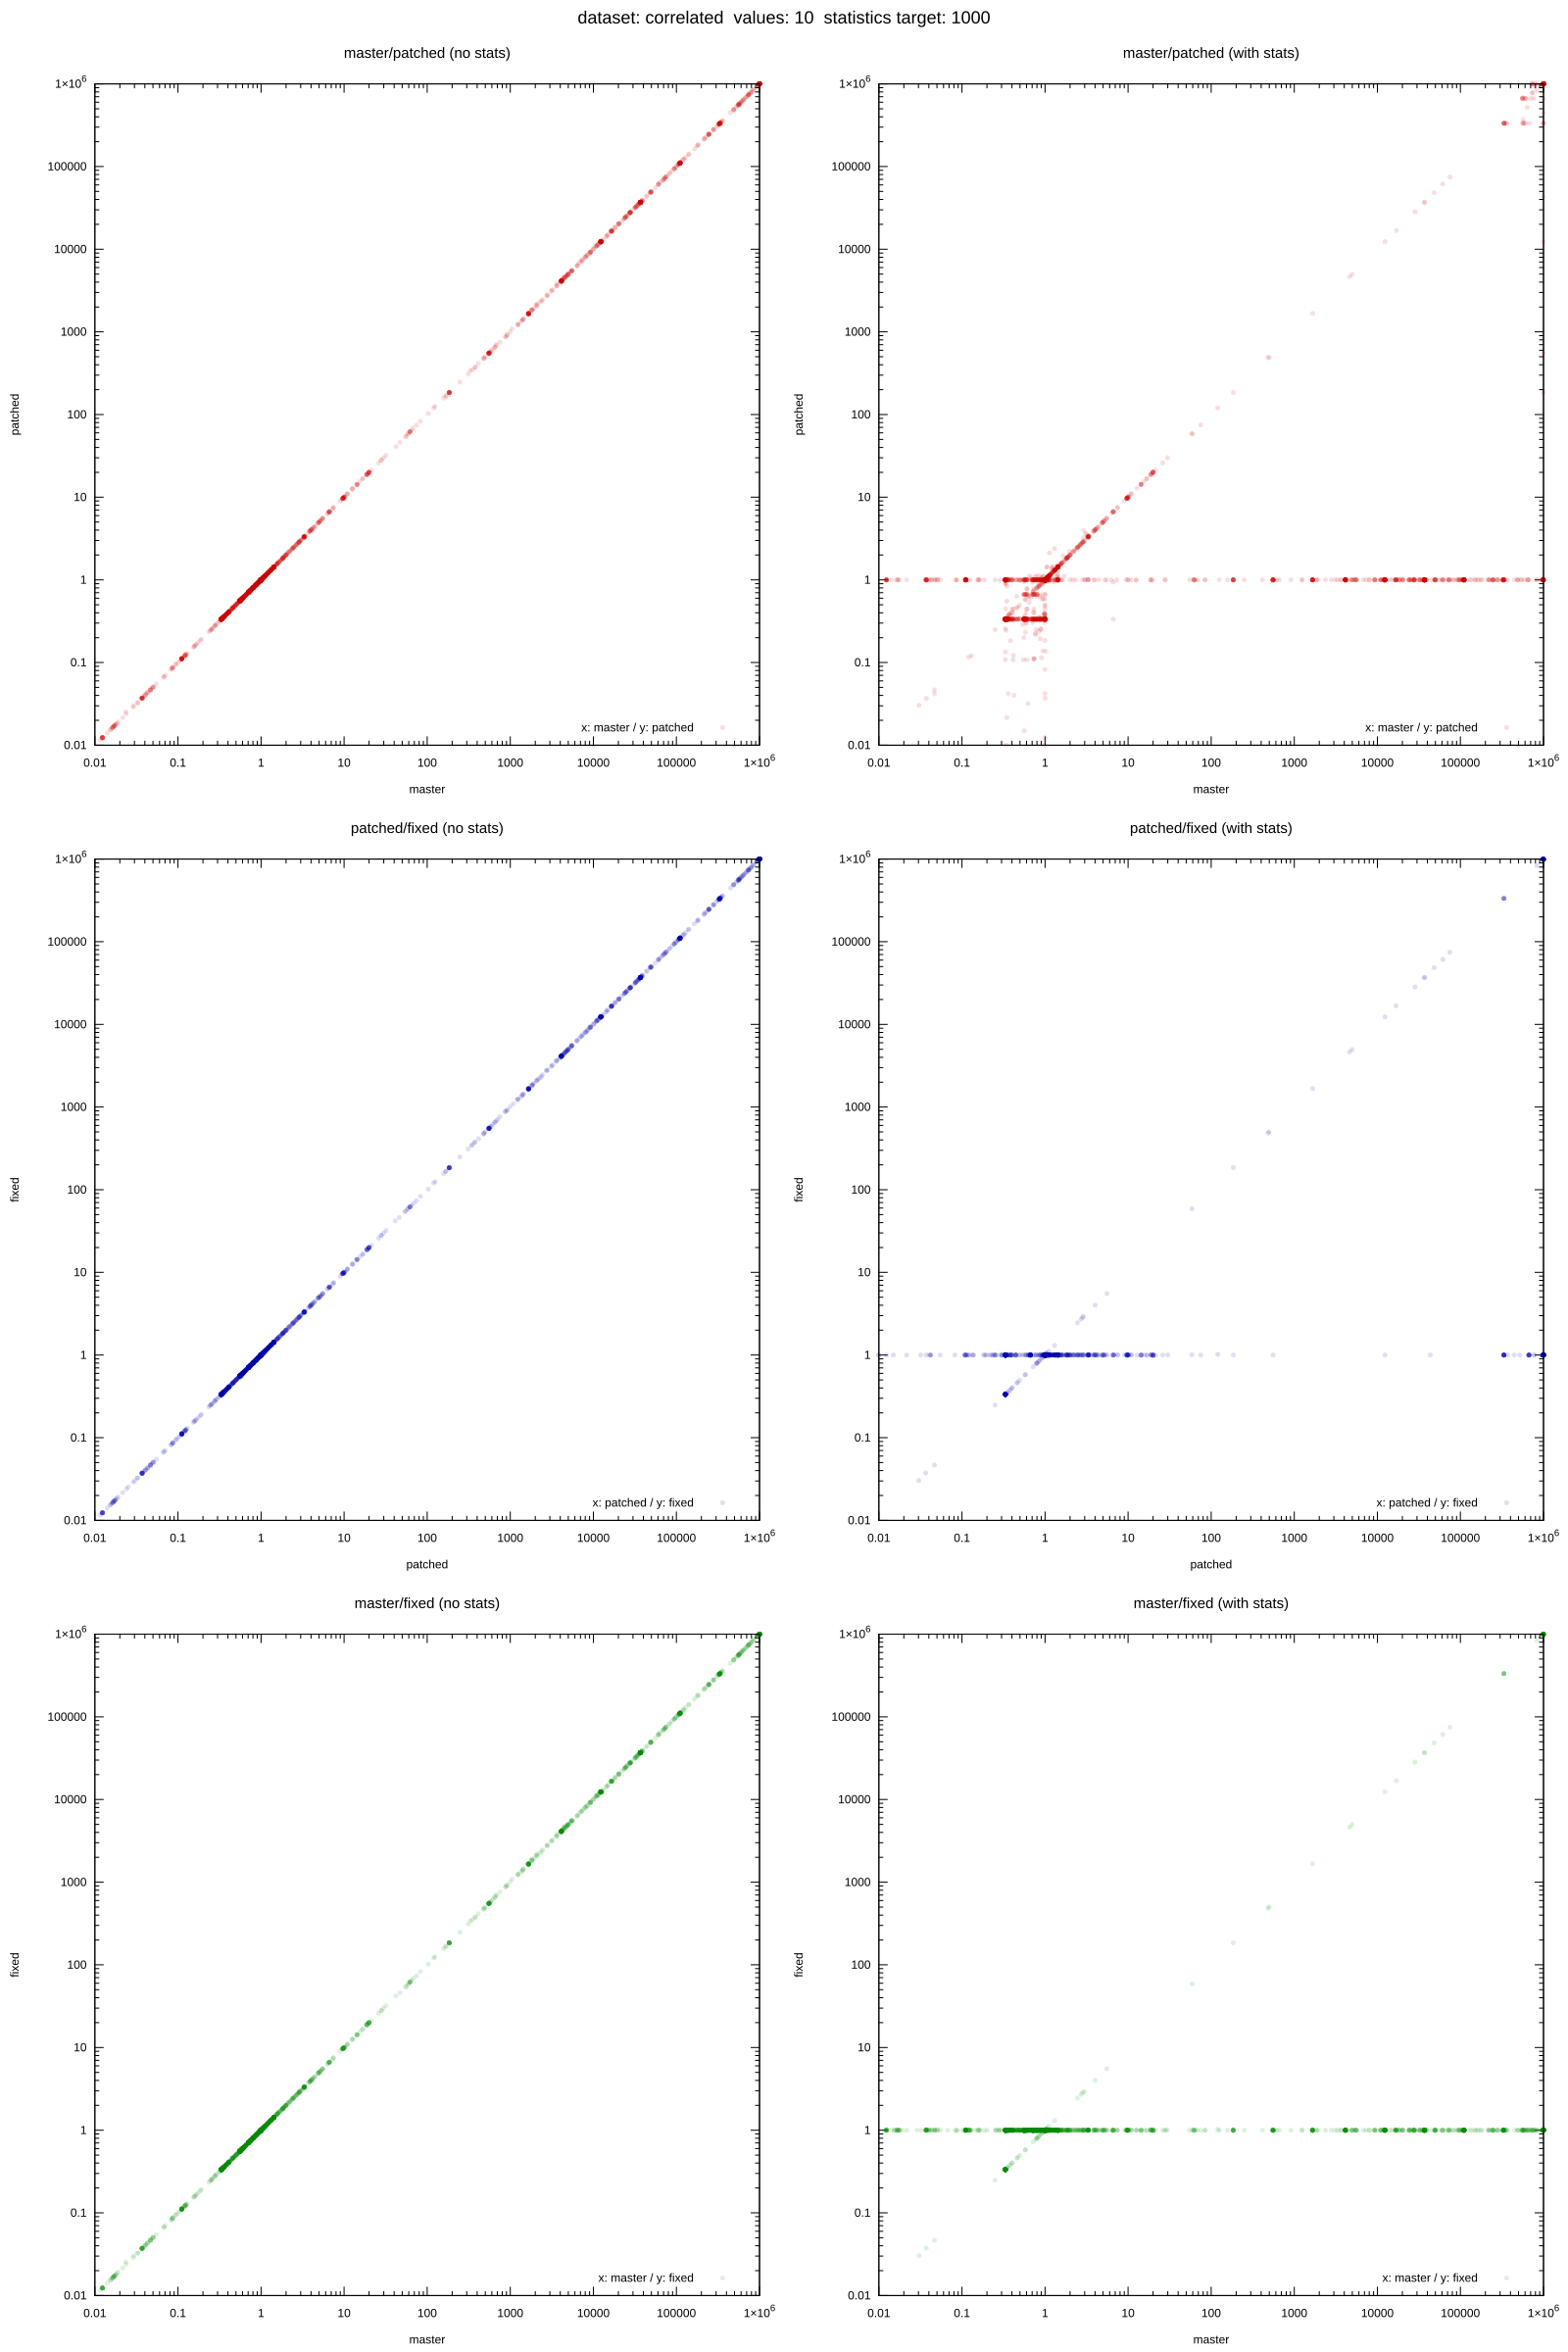

The data file committed next to this chart (first rows):
dataset, target, values, seed, m_error_no_stats, p_error_no_stats, f_error_no_stats, m_error_with_stats, p_error_with_stats, f_error_with_stats, m_actual, m_estimate_no_stats, m_estimate_with_stats, p_actual, p_estimate_no_stats, p_estimate_with_stats, f_actual, f_estimate_no_stats, f_estimate_with_stats
correlated, 1000, 10, 206, 555556, 555556, 555556, 555556, 666667, 1, 0, 555556, 555556, 0, 555556, 666667, 0, 555556, 1
correlated, 1000, 10, 672, 1.053, 1.052, 1.052, 1.053, 1.052, 1.052, 949620, 999751, 999745, 950051, 999751, 999752, 950122, 999749, 999748
correlated, 1000, 10, 812, 0.8362, 0.8347, 0.8357, 0.8366, 0.9992, 0.9999, 757488, 633380, 633678, 756995, 631869, 756410, 757183, 632767, 757117
correlated, 1000, 10, 849, 111111, 111111, 111111, 111111, 1, 1, 0, 111111, 111111, 0, 111111, 1, 0, 111111, 1
correlated, 1000, 10, 906, 555556, 555556, 555556, 555556, 666667, 1, 0, 555556, 555556, 0, 555556, 666667, 0, 555556, 1
correlated, 1000, 10, 1900, 0.995, 0.995, 0.995, 0.995, 1, 1, 1000000, 995025, 995025, 1000000, 995025, 1000000, 1000000, 995025, 1000000
correlated, 1000, 10, 1914, 14.29, 14.25, 14.27, 14.29, 14.33, 0.9973, 69634, 995025, 995025, 69808, 995025, 1000000, 69716, 995025, 69527
correlated, 1000, 10, 3153, 703704, 703704, 703704, 703704, 666667, 1, 0, 703704, 703704, 0, 703704, 666667, 0, 703704, 1
correlated, 1000, 10, 3511, 61103, 61355, 61206, 61054, 1, 1, 0, 61103, 61054, 0, 61355, 1, 0, 61206, 1
correlated, 1000, 10, 3823, 37037, 37037, 37037, 37037, 1, 1, 0, 37037, 37037, 0, 37037, 1, 0, 37037, 1
correlated, 1000, 10, 4549, 2.335, 2.348, 2.347, 2.34, 0.998, 0.9931, 49967, 116694, 116931, 50018, 117464, 49920, 50013, 117378, 49670
correlated, 1000, 10, 4862, 0.4074, 0.4074, 0.4074, 0.4074, 1, 1, 1000000, 407407, 407407, 1000000, 407407, 1000000, 1000000, 407407, 1000000
correlated, 1000, 10, 4881, 0.7037, 0.7037, 0.7037, 0.7037, 1, 1, 1000000, 703704, 703704, 1000000, 703704, 1000000, 1000000, 703704, 1000000
correlated, 1000, 10, 5322, 0.5777, 0.5777, 0.5778, 0.5778, 0.3333, 1, 1000000, 577710, 577836, 1000000, 577714, 333333, 1000000, 577815, 1000000
correlated, 1000, 10, 5462, 0.4074, 0.4074, 0.4074, 0.4074, 0.3333, 1, 1000000, 407407, 407407, 1000000, 407407, 333333, 1000000, 407407, 1000000
correlated, 1000, 10, 5516, 0.4074, 0.4074, 0.4074, 0.4074, 1, 1, 1000000, 407407, 407407, 1000000, 407407, 1000000, 1000000, 407407, 1000000
correlated, 1000, 10, 6678, 703704, 703704, 703704, 703704, 1000000, 1, 0, 703704, 703704, 0, 703704, 1000000, 0, 703704, 1
correlated, 1000, 10, 7040, 0.005, 0.005, 0.005, 0.005, 0.005, 1, 1000000, 5000, 5000, 1000000, 5000, 5000, 1000000, 5000, 1000000
correlated, 1000, 10, 7926, 0.7037, 0.7037, 0.7037, 0.7037, 1, 1, 1000000, 703704, 703704, 1000000, 703704, 1000000, 1000000, 703704, 1000000
correlated, 1000, 10, 8018, 1, 1, 1, 1, 1, 1, 1000000, 1000000, 1000000, 1000000, 1000000, 1000000, 1000000, 1000000, 1000000
correlated, 1000, 10, 8107, 0.5755, 0.5765, 0.5743, 0.3335, 0.996, 1.001, 145221, 83579, 48436, 144803, 83480, 144217, 145547, 83585, 145657
correlated, 1000, 10, 8398, 37037, 37037, 37037, 37037, 1, 1, 0, 37037, 37037, 0, 37037, 1, 0, 37037, 1
correlated, 1000, 10, 8866, 74196, 74375, 74493, 74435, 1, 1, 0, 74196, 74435, 0, 74375, 1, 0, 74493, 1
correlated, 1000, 10, 8950, 110556, 110556, 110556, 110556, 1, 1, 0, 110556, 110556, 0, 110556, 1, 0, 110556, 1
correlated, 1000, 10, 9121, 110556, 110556, 110556, 110556, 1, 1, 0, 110556, 110556, 0, 110556, 1, 0, 110556, 1
correlated, 1000, 10, 9327, 0.984, 0.9833, 0.9833, 1, 0.005, 1, 1000000, 984036, 1000000, 1000000, 983341, 5000, 1000000, 983264, 1000000
correlated, 1000, 10, 9517, 1667, 1667, 1667, 1667, 1, 1, 0, 1667, 1667, 0, 1667, 1, 0, 1667, 1
correlated, 1000, 10, 9678, 0.34, 0.34, 0.34, 0.34, 0.000001, 1, 1000000, 339983, 339983, 1000000, 339983, 1, 1000000, 339983, 1000000
correlated, 1000, 10, 9807, 0.9978, 0.9976, 0.9972, 0.9994, 1, 0.9994, 946871, 944779, 946263, 947326, 945027, 947613, 947415, 944757, 946850
correlated, 1000, 10, 10281, 0.5578, 0.5578, 0.5578, 0.5578, 0.6667, 1, 1000000, 557778, 557778, 1000000, 557778, 666667, 1000000, 557778, 1000000
correlated, 1000, 10, 10519, 0.3333, 0.3346, 0.335, 0.334, 1.002, 1, 350128, 116694, 116931, 351047, 117464, 351790, 350353, 117378, 350360
correlated, 1000, 10, 10744, 111111, 111111, 111111, 111111, 1, 1, 0, 111111, 111111, 0, 111111, 1, 0, 111111, 1
correlated, 1000, 10, 11323, 331667, 331667, 331667, 331667, 1, 1, 0, 331667, 331667, 0, 331667, 1, 0, 331667, 1
correlated, 1000, 10, 12029, 0.4074, 0.4074, 0.4074, 0.4074, 1, 1, 1000000, 407407, 407407, 1000000, 407407, 1000000, 1000000, 407407, 1000000
correlated, 1000, 10, 13418, 0.4112, 0.4105, 0.4107, 0.4114, 0.3333, 1, 1000000, 411240, 411418, 1000000, 410471, 333333, 1000000, 410658, 1000000
correlated, 1000, 10, 13636, 37037, 37037, 37037, 37037, 1, 1, 0, 37037, 37037, 0, 37037, 1, 0, 37037, 1
correlated, 1000, 10, 13687, 37037, 37037, 37037, 37037, 1, 1, 0, 37037, 37037, 0, 37037, 1, 0, 37037, 1
correlated, 1000, 10, 14035, 182393, 183145, 182699, 182245, 1, 1, 0, 182393, 182245, 0, 183145, 1, 0, 182699, 1
correlated, 1000, 10, 14739, 999975, 999975, 999975, 999975, 1000000, 1, 0, 999975, 999975, 0, 999975, 1000000, 0, 999975, 1
correlated, 1000, 10, 14797, 330008, 330008, 330008, 330008, 1, 1, 0, 330008, 330008, 0, 330008, 1, 0, 330008, 1
correlated, 1000, 10, 14824, 330008, 330008, 330008, 330008, 1, 1, 0, 330008, 330008, 0, 330008, 1, 0, 330008, 1
correlated, 1000, 10, 15114, 1.11, 1.109, 1.109, 0.9869, 0.9994, 1, 776336, 861996, 766138, 775871, 860672, 775380, 776027, 860961, 776107
correlated, 1000, 10, 15459, 0.7564, 0.7565, 0.7564, 0.7564, 1.075, 1, 930366, 703704, 703704, 930192, 703704, 1000000, 930284, 703704, 930473
correlated, 1000, 10, 15498, 0.7846, 0.7847, 0.7845, 0.7846, 1.115, 1, 896890, 703704, 703704, 896838, 703704, 1000000, 896967, 703704, 897013
correlated, 1000, 10, 15677, 0.01663, 0.01663, 0.01663, 0.01663, 1, 1.001, 300637, 5000, 5000, 300736, 5000, 300783, 300695, 5000, 301120
correlated, 1000, 10, 16512, 0.7638, 0.763, 0.7634, 0.7641, 0.3333, 1, 1000000, 763807, 764065, 1000000, 762953, 333333, 1000000, 763424, 1000000
correlated, 1000, 10, 17049, 0.9006, 0.9003, 0.9002, 0.9003, 1, 1, 1000000, 900575, 900255, 1000000, 900335, 1000000, 1000000, 900176, 1000000
correlated, 1000, 10, 17121, 0.7037, 0.7037, 0.7037, 0.7037, 1, 1, 1000000, 703704, 703704, 1000000, 703704, 1000000, 1000000, 703704, 1000000
correlated, 1000, 10, 17394, 0.9728, 0.973, 0.973, 1, 1, 1, 1000000, 972844, 1000000, 1000000, 973021, 1000000, 1000000, 973040, 1000000
correlated, 1000, 10, 17430, 1.053, 1.053, 1.053, 1.053, 1.053, 1, 950033, 999938, 999937, 949982, 999937, 1000000, 949987, 999937, 950330
correlated, 1000, 10, 17470, 10547, 10976, 11032, 17200, 1, 1, 0, 10547, 17200, 0, 10976, 1, 0, 11032, 1
correlated, 1000, 10, 17760, 997778, 997778, 997778, 997778, 1000000, 1, 0, 997778, 997778, 0, 997778, 1000000, 0, 997778, 1
correlated, 1000, 10, 17770, 110556, 110556, 110556, 110556, 1, 1, 0, 110556, 110556, 0, 110556, 1, 0, 110556, 1
correlated, 1000, 10, 17909, 995556, 995556, 995556, 995556, 995000, 1, 0, 995556, 995556, 0, 995556, 995000, 0, 995556, 1
correlated, 1000, 10, 18117, 0.2566, 0.256, 0.2573, 0.2577, 0.005, 1, 1000000, 256613, 257699, 1000000, 255983, 5000, 1000000, 257280, 1000000
correlated, 1000, 10, 18125, 0.009727, 0.009727, 0.009726, 0.009726, 0.05467, 1, 1000000, 9727, 9726, 1000000, 9727, 54670, 1000000, 9726, 1000000
correlated, 1000, 10, 18601, 18361, 18444, 18469, 18260, 1, 1, 0, 18361, 18260, 0, 18444, 1, 0, 18469, 1
correlated, 1000, 10, 18683, 0.3735, 0.3732, 0.3733, 0.3732, 0.3933, 1, 1000000, 373498, 373234, 1000000, 373233, 393314, 1000000, 373314, 1000000
correlated, 1000, 10, 19039, 111111, 111111, 111111, 111111, 1, 1, 0, 111111, 111111, 0, 111111, 1, 0, 111111, 1
correlated, 1000, 10, 20045, 1.423, 1.423, 1.423, 1.423, 1.002, 0.9994, 699363, 995008, 995008, 699264, 995008, 700883, 699305, 995008, 698880
... 3,497 more rows
